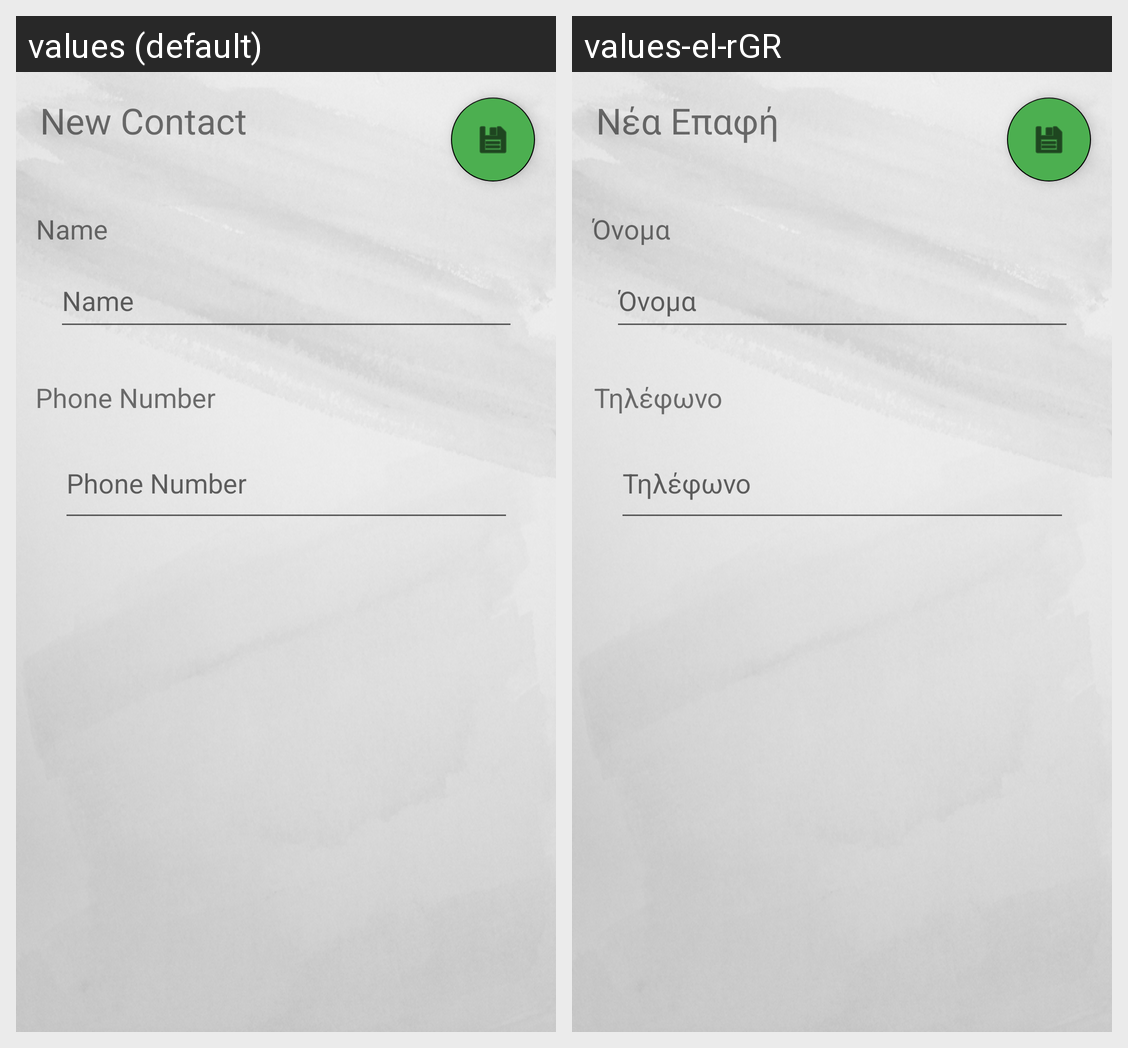

This grid shows one Android layout under two languages. Give, for every string resource on the screen, its name, the default text and each shown locale's text.
Android screen res/layout/activity_new_contact.xml rendered under 2 locales, left to right: values (default), values-el-rGR. Device: Nexus 5 (rendered at 1080×1920; each locale shown at half size, 540×960, under a caption strip naming it); theme Theme.MyAgenda.
Strings drawn on this screen, with the default value and each locale's value (text and hints the layout hard-codes, and strings that could not be matched under every locale, appear in the picture but are not listed):

new_contact
  values: New Contact
  values-el-rGR: Νέα Επαφή

name
  values: Name
  values-el-rGR: Όνομα

phoneNumber
  values: Phone Number
  values-el-rGR: Τηλέφωνο
